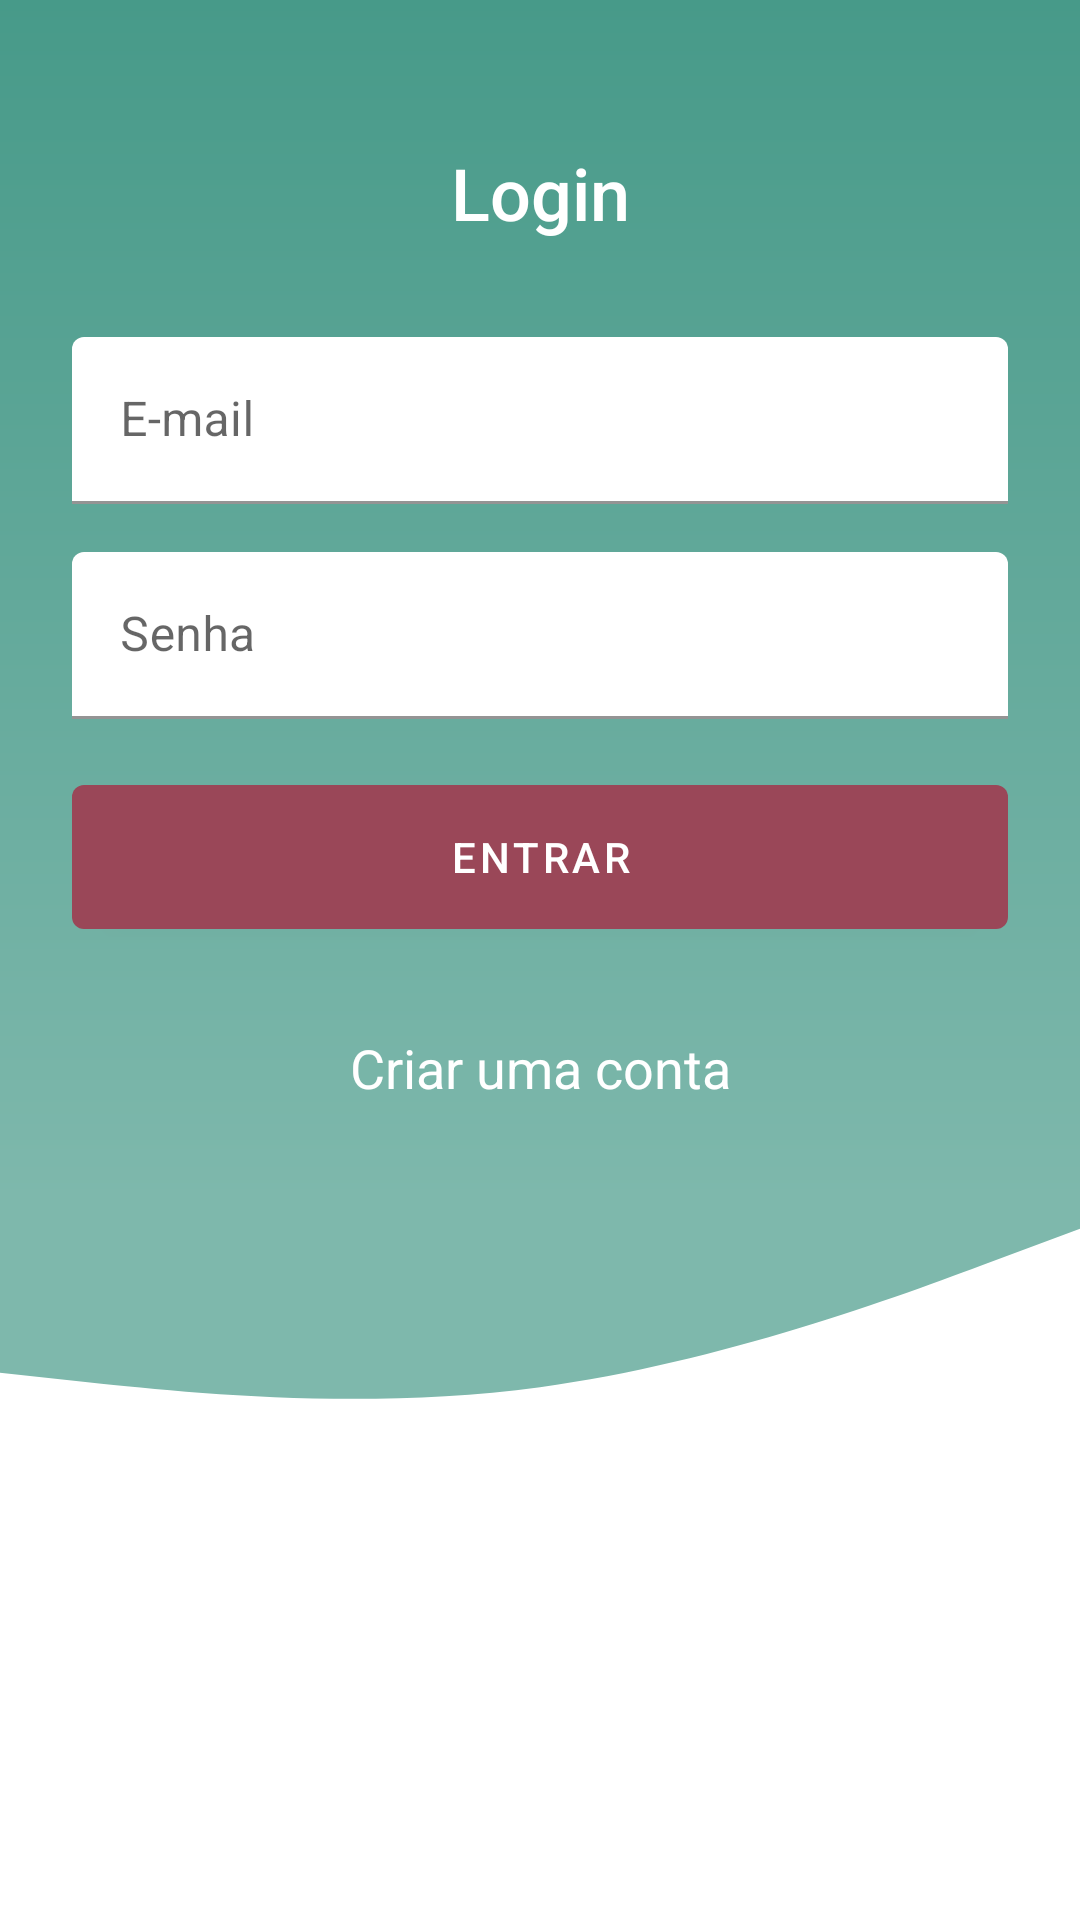

Android layout source for this screen:
<!-- AndroidManifest.xml: activity theme AppTheme.NoActionBar -->
<!-- res/layout/activity_login.xml -->
<?xml version="1.0" encoding="utf-8"?>
<ScrollView xmlns:android="http://schemas.android.com/apk/res/android"
    xmlns:app="http://schemas.android.com/apk/res-auto"
    xmlns:tools="http://schemas.android.com/tools"
    android:layout_width="match_parent"
    android:layout_height="wrap_content"
    app:layout_constraintBottom_toBottomOf="parent"
    app:layout_constraintLeft_toLeftOf="parent"
    app:layout_constraintRight_toRightOf="parent"
    app:layout_constraintTop_toTopOf="parent">

    <androidx.constraintlayout.widget.ConstraintLayout
        android:layout_width="match_parent"
        android:layout_height="wrap_content"
        tools:context="br.com.phaneronsoft.corpblog.presentation.view.activity.MainActivity">

        <androidx.constraintlayout.widget.ConstraintLayout
            android:id="@+id/viewBg"
            android:layout_width="match_parent"
            android:layout_height="0dp"
            android:background="@drawable/bg_gradient"
            android:padding="@dimen/spacing_24"
            app:layout_constraintEnd_toEndOf="parent"
            app:layout_constraintStart_toStartOf="parent"
            app:layout_constraintTop_toTopOf="parent">

            <TextView
                android:id="@+id/textViewTitle"
                android:layout_width="match_parent"
                android:layout_height="wrap_content"
                android:fontFamily="sans-serif-medium"
                android:padding="@dimen/spacing_24"
                android:text="@string/login_title"
                android:textAlignment="center"
                android:textColor="@color/white"
                android:textSize="@dimen/font_24"
                app:layout_constraintEnd_toEndOf="parent"
                app:layout_constraintStart_toStartOf="parent"
                app:layout_constraintTop_toTopOf="parent" />

            <com.google.android.material.textfield.TextInputLayout
                android:id="@+id/textInputLayoutEmail"
                android:layout_width="match_parent"
                android:layout_height="wrap_content"
                android:layout_marginTop="@dimen/spacing_8"
                app:boxBackgroundColor="@color/white"
                app:boxStrokeColor="@color/blue"
                app:boxStrokeWidth="1dp"
                app:hintEnabled="true"
                app:layout_constraintLeft_toLeftOf="parent"
                app:layout_constraintRight_toRightOf="parent"
                app:layout_constraintTop_toBottomOf="@+id/textViewTitle"
                app:passwordToggleTint="@color/colorAccent">

                <com.google.android.material.textfield.TextInputEditText
                    android:id="@+id/editTextEmail"
                    android:layout_width="match_parent"
                    android:layout_height="wrap_content"
                    android:hint="@string/label_email"
                    android:inputType="textEmailAddress"
                    android:maxLength="100"
                    android:maxLines="1"
                    android:textSize="@dimen/font_16" />
            </com.google.android.material.textfield.TextInputLayout>

            <com.google.android.material.textfield.TextInputLayout
                android:id="@+id/textInputLayoutPassword"
                android:layout_width="match_parent"
                android:layout_height="wrap_content"
                android:layout_marginTop="@dimen/spacing_16"
                app:boxBackgroundColor="@color/white"
                app:boxStrokeColor="@color/blue"
                app:boxStrokeWidth="1dp"
                app:hintEnabled="true"
                app:layout_constraintLeft_toLeftOf="parent"
                app:layout_constraintRight_toRightOf="parent"
                app:layout_constraintTop_toBottomOf="@+id/textInputLayoutEmail"
                app:passwordToggleTint="@color/white">

                <com.google.android.material.textfield.TextInputEditText
                    android:id="@+id/editTextPassword"
                    android:layout_width="match_parent"
                    android:layout_height="wrap_content"
                    android:hint="@string/label_password"
                    android:inputType="textPassword"
                    android:maxLength="20"
                    android:maxLines="1"
                    android:textSize="@dimen/font_16" />
            </com.google.android.material.textfield.TextInputLayout>

            <com.google.android.material.button.MaterialButton
                android:id="@+id/buttonLogin"
                android:layout_width="match_parent"
                android:layout_height="@dimen/spacing_60"
                android:layout_marginTop="@dimen/spacing_16"
                android:shadowColor="@color/white"
                android:text="@string/btn_login"
                app:backgroundTint="@color/colorAccent"
                app:elevation="@dimen/spacing_4"
                app:layout_constraintLeft_toLeftOf="parent"
                app:layout_constraintRight_toRightOf="parent"
                app:layout_constraintTop_toBottomOf="@+id/textInputLayoutPassword" />

            <TextView
                android:id="@+id/textViewBtnSignUp"
                android:layout_width="match_parent"
                android:layout_height="wrap_content"
                android:layout_marginTop="@dimen/spacing_20"
                android:background="?android:attr/selectableItemBackground"
                android:padding="@dimen/spacing_8"
                android:text="@string/btn_sing_up"
                android:textAlignment="center"
                android:textColor="@color/white"
                android:textSize="@dimen/font_18"
                app:layout_constraintLeft_toLeftOf="parent"
                app:layout_constraintRight_toRightOf="parent"
                app:layout_constraintTop_toBottomOf="@+id/buttonLogin" />

        </androidx.constraintlayout.widget.ConstraintLayout>

        <View
            android:id="@+id/viewBgWave"
            android:layout_width="match_parent"
            android:layout_height="@dimen/icon_96"
            android:background="@drawable/ic_wave"
            app:layout_constraintEnd_toEndOf="parent"
            app:layout_constraintHeight_percent="85"
            app:layout_constraintStart_toStartOf="parent"
            app:layout_constraintTop_toBottomOf="@+id/viewBg" />

    </androidx.constraintlayout.widget.ConstraintLayout>
</ScrollView>
<!-- resources referenced by this layout -->
<resources>
  <color name="blue">#3D97D2</color>
  <color name="colorAccent">#9A4758</color>
  <color name="white">#ffffff</color>
  <dimen name="font_16">16sp</dimen>
  <dimen name="font_18">18sp</dimen>
  <dimen name="font_24">24sp</dimen>
  <dimen name="icon_96">96dp</dimen>
  <dimen name="spacing_16">16dp</dimen>
  <dimen name="spacing_20">20dp</dimen>
  <dimen name="spacing_24">24dp</dimen>
  <dimen name="spacing_4">4dp</dimen>
  <dimen name="spacing_60">60dp</dimen>
  <dimen name="spacing_8">8dp</dimen>
  <!-- drawable bg_gradient (drawable) -->
  <shape xmlns:android="http://schemas.android.com/apk/res/android"
      android:shape="rectangle">
      <gradient
          android:angle="270"
          android:endColor="#7EB8AC"
          android:startColor="#479A89"
          android:type="linear" />
  </shape>
  <!-- drawable ic_wave (drawable) -->
  <vector xmlns:android="http://schemas.android.com/apk/res/android"
      android:width="200dp"
      android:height="44dp"
      android:viewportWidth="1440"
      android:viewportHeight="320">
      <path
          android:fillColor="#7EB8AC"
          android:pathData="M0,192L120,202.7C240,213 480,235 720,208C960,181 1200,107 1320,69.3L1440,32L1440,0L1320,0C1200,0 960,0 720,0C480,0 240,0 120,0L0,0Z" />
  </vector>
  <string name="btn_login">Entrar</string>
  <string name="btn_sing_up">Criar uma conta</string>
  <string name="label_email">E-mail</string>
  <string name="label_password">Senha</string>
  <string name="login_title">Login</string>
  <style name="AppTheme.NoActionBar" parent="AppTheme">
          <item name="windowActionBar">false</item>
          <item name="windowNoTitle">true</item>
      </style>
  <style name="AppTheme" parent="Theme.MaterialComponents.Light.DarkActionBar">
          
          <item name="colorPrimary">@color/colorPrimary</item>
          <item name="colorPrimaryDark">@color/colorPrimaryDark</item>
          <item name="colorAccent">@color/colorAccent</item>
  
          <item name="android:windowActivityTransitions">true</item>
      </style>
  <color name="colorPrimary">#479A89</color>
  <color name="colorPrimaryDark">#316B5F</color>
</resources>
